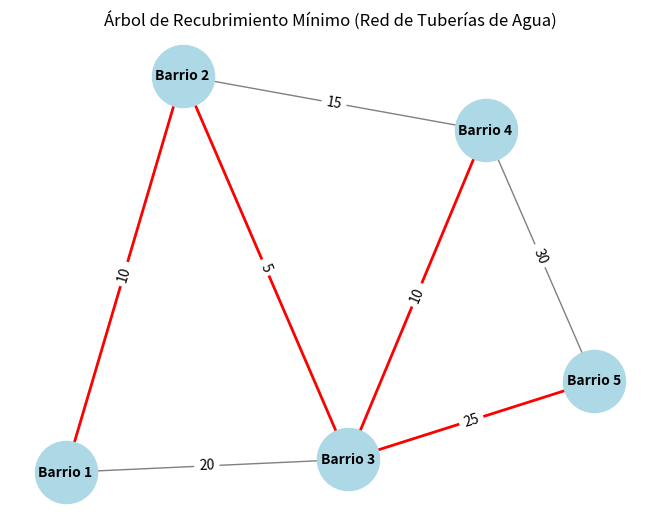

Generate this figure with matplotlib:
# Árbol Parcial mínimo de Prim.  #

# LEONARDO DANIEL RAMÍREZ MEDINA #
#        6E1   21310138          #
#        IA - 3ER PARCIAL        #

#Tema: Simulador de  Árbol Parcial mínimo de Prim. - Aplicado en el mundo  

import heapq                        #Se importa la librería heapq para la implementación de la cola de prioridad
import matplotlib.pyplot as plt     #Se importa la librería matplotlib.pyplot para la visualización del grafo
import networkx as nx               #Se importa la librería networkx para la creación del grafo

def prim(graph):            #Se define la función prim que recibe como parámetro el gra
    start_vertex = list(graph.keys())[0]        #Se obtiene el primer vértice del grafo
    visited = set()                             #Se crea un conjunto vacío para almacenar los vértices visitados
    mst = []                                    #Se crea una lista vacía para almacenar el árbol de recubrimiento mínimo
    edges = [(0, start_vertex, start_vertex)]   #Se crea una lista con la tupla (0, vértice de inicio, vértice de inicio)
    
    while edges:                                    #Mientras la lista de bordes no esté vacía
        weight, from_vertex, to_vertex = heapq.heappop(edges)   #Se extrae el borde con menor peso
        
        if to_vertex not in visited:                        #Si el vértice de destino no ha sido visitado
            visited.add(to_vertex)                          #Se agrega el vértice de destino al conjunto de visitados
            mst.append((from_vertex, to_vertex, weight))            #Se agrega el borde al árbol de recubrimiento mínimo
            
            for next_vertex, next_weight in graph[to_vertex].items():   #Para cada vértice adyacente al vértice de destino
                if next_vertex not in visited:                          #Si el vértice adyacente no ha sido visitado
                    heapq.heappush(edges, (next_weight, to_vertex, next_vertex))    #Se agrega el borde a la cola de prioridad
    
    return mst      #Se retorna el árbol de recubrimiento mínimo

graph = {
    'Barrio 1': {'Barrio 2': 10, 'Barrio 3': 20},   #Se define el grafo como un diccionario de diccionarios
    'Barrio 2': {'Barrio 1': 10, 'Barrio 3': 5, 'Barrio 4': 15},
    'Barrio 3': {'Barrio 1': 20, 'Barrio 2': 5, 'Barrio 4': 10, 'Barrio 5': 25},
    'Barrio 4': {'Barrio 2': 15, 'Barrio 3': 10, 'Barrio 5': 30},
    'Barrio 5': {'Barrio 3': 25, 'Barrio 4': 30}
}

# Ejecución del algoritmo de Prim
mst = prim(graph)       #Se llama a la función prim con el grafo como parámetro

print("Árbol de Recubrimiento Mínimo (Tuberías de agua):")  #Se imprime el árbol de recubrimiento mínimo
for from_vertex, to_vertex, weight in mst[1:]:              #Para cada borde en el árbol de recubrimiento mínimo
    print(f"{from_vertex} - {to_vertex}: {weight} unidades de costo")   #Se imprime el borde con su peso

# Crear un grafo dirigido desde el diccionario
G = nx.Graph()                          #Se crea un grafo no dirigido
for start, edges in graph.items():      #Para cada vértice y sus bordes en el grafo
    for end, weight in edges.items():   #Para cada vértice adyacente y su peso
        G.add_edge(start, end, weight=weight)   #Se agrega un borde al grafo con su peso

# Posiciones de los nodos en un plano
pos = nx.spring_layout(G)           #Se obtiene la posición de los nodos en un plano

# Dibujar el grafo
nx.draw(G, pos, with_labels=True, node_color='lightblue', edge_color='gray', node_size=2000, font_size=10, font_weight='bold')  

# Dibujar los bordes del MST con un color diferente
mst_edges = [(from_vertex, to_vertex) for from_vertex, to_vertex, weight in mst[1:]]    #Se obtienen los bordes del árbol de recubrimiento mínimo
nx.draw_networkx_edges(G, pos, edgelist=mst_edges, edge_color='red', width=2)       #Se dibujan los bordes del árbol de recubrimiento mínimo

# Etiquetas de peso en los bordes   
edge_labels = nx.get_edge_attributes(G, 'weight')               #Se obtienen los pesos de los bordes
nx.draw_networkx_edge_labels(G, pos, edge_labels=edge_labels)   #Se dibujan las etiquetas de los pesos de los bordes

plt.title("Árbol de Recubrimiento Mínimo (Red de Tuberías de Agua)")    #Se agrega un título al grafo
plt.show()      #Se muestra el grafo
